Run: headless pygame with SDL's dummy video driver; simulated clock (each Clock.tick advances the game by its frame time, no real sleeping); random seed 0; keys injected as events and as key.get_pressed() state; no mouse input.
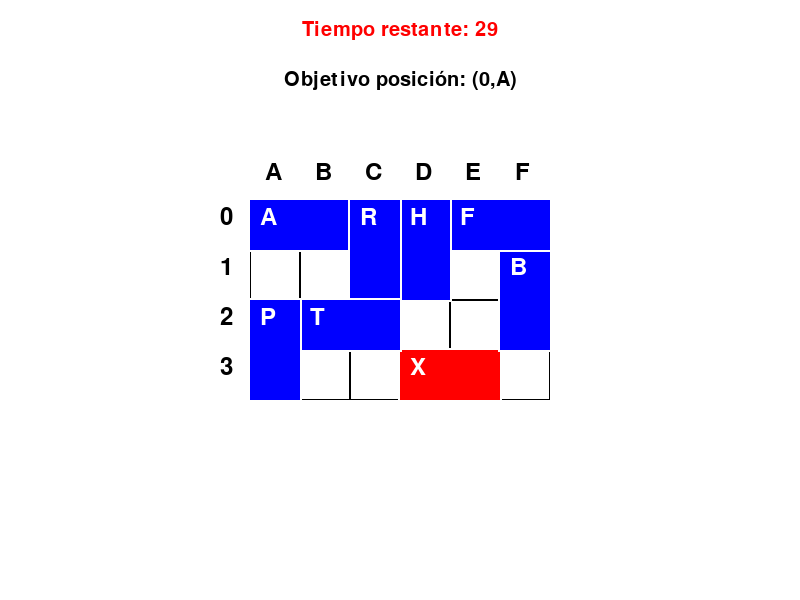
Frame 1 of 4 · flips 1–60 · no input
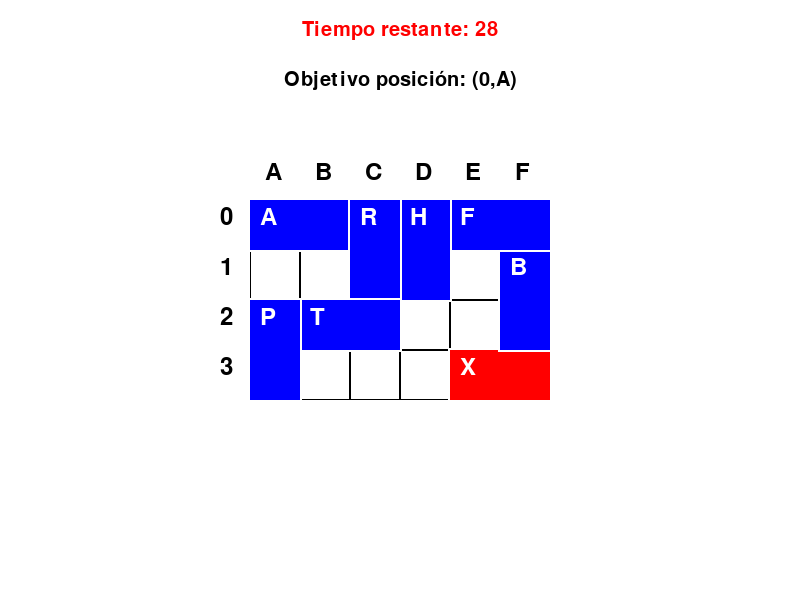
Frame 2 of 4 · flips 61–180 · tapped SPACE, RETURN · held RIGHT (→), D
Frame 3 of 4 · flips 181–300 · held DOWN (↓), S · screen unchanged from frame 2, image omitted
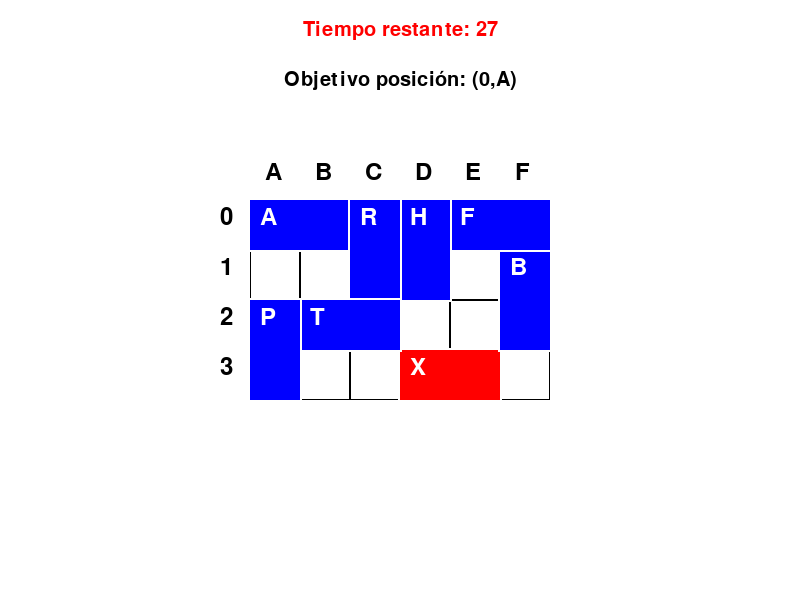
Frame 4 of 4 · flips 301–420 · held LEFT (←), A, UP (↑), W

The pygame program that drew these frames:

import pygame
import sys
import time

#intrucciones 

#el juego consiste en una representacion de lo pedido de un rompecabeza moviendo elementos que ocuoan 2 posisciones 
#para mover un elementos se presiona primero la letra de ese elemento luego con las teclas de movimineto se puede desplazar
#los obstaculos solo se mueven en la orientacion definida y no pueden atravezarce entre ellos 
# el perosnaje puede moverse igual, se presiona su letra y se desplaza, puede cambiar su orientacion, se presiona control + la tecla de la nueva orientacion 
#el personaje y los demas elementos no pueden atravezarse, por esto se deven mover en posisiones vacias para ir abriendo los espacios 
#el temporizador indica el tiempo limite que se tiene para ir moviendo elementos y abriendo camino al personaje para llegar al punto objetivo antes que este termine
#si se llega antes se imprime ganaste y si no se imprime perdiste y en ambos casos se cierra la consola

pygame.init()

# parametros de la pantalla 
width, height = 800, 600
screen = pygame.display.set_mode((width, height))
pygame.display.set_caption('Juego de Tablero')

# variablres del juego globales
WHITE = (255, 255, 255)
BLACK = (0, 0, 0)
RED = (255, 0, 0)
BLUE = (0, 0, 255)

# variables del tablero y los elementos del personaje
cell_size = 50
rows, cols = 4, 6

# central el tablero
board_width = cols * cell_size
board_height = rows * cell_size
offset_x = (width - board_width) // 2
offset_y = (height - board_height) // 2

# variable del reloj del juego
clock = pygame.time.Clock()

# Diccionario para almacenar elementos del tablero y crearlos como objetos parametrizables
elements = {}
# funcion para crrear elementos  del juego definiendo su poccion incial letra de nombre y orientacion fija
def create_element(letter, x, y, orientation):
    elements[letter] = {
        'x': x,
        'y': y,
        'orientation': orientation,
        'letter': letter
    }

#dibuajar la tabla apartir de la matriz indicada con las filas y columnas 
#esto con el objetivo de saber la posision de cada elemento y no permitir su colision 
def draw_board():
    screen.fill(WHITE)
    for row in range(rows):
        for col in range(cols):
            rect = pygame.Rect(offset_x + col * cell_size, offset_y + row * cell_size, cell_size, cell_size)
            pygame.draw.rect(screen, BLACK, rect, 1)

    # Dibujar bordes con números y letras
    font = pygame.font.Font(None, 36)
    for row in range(rows):
        text = font.render(str(row), True, BLACK)
        screen.blit(text, (offset_x - 30, offset_y + row * cell_size + 5))
    for col in range(cols):
        text = font.render(chr(65 + col), True, BLACK)
        screen.blit(text, (offset_x + col * cell_size + 15, offset_y - 40))

#dibujar elementos en pantalla 
def draw_elements():
    for element in elements.values():
        x = element['x']
        y = element['y']
        orientation = element['orientation']
        letter = element['letter']
        color = RED if letter == 'X' else BLUE
        
        if orientation == 'horizontal':
            element_rect = pygame.Rect(offset_x + x * cell_size, offset_y + y * cell_size, cell_size * 2, cell_size)
        elif orientation == 'vertical':
            element_rect = pygame.Rect(offset_x + x * cell_size, offset_y + y * cell_size, cell_size, cell_size * 2)
        elif orientation == 'up':
            element_rect = pygame.Rect(offset_x + x * cell_size, offset_y + y * cell_size - cell_size, cell_size, cell_size * 2)
        elif orientation == 'down':
            element_rect = pygame.Rect(offset_x + x * cell_size, offset_y + y * cell_size, cell_size, cell_size * 2)
        elif orientation == 'left':
            element_rect = pygame.Rect(offset_x + x * cell_size - cell_size, offset_y + y * cell_size, cell_size * 2, cell_size)

        # Dibujar borde blanco a los elementos de obstaculos y personaje
        border_rect = element_rect.inflate(4, 4)
        pygame.draw.rect(screen, WHITE, border_rect)
        
        # Dibujar el personaje
        pygame.draw.rect(screen, color, element_rect)
        
        font = pygame.font.Font(None, 36)
        text = font.render(letter, True, WHITE)
        screen.blit(text, (element_rect.x + 10, element_rect.y + 5))

def draw_timer_and_goal(time_left):
    font = pygame.font.Font(None, 30)
    timer_text = font.render(f'Tiempo restante: {time_left}', True, RED)
    screen.blit(timer_text, (width // 2 - timer_text.get_width() // 2, 20))
    goal_text = font.render('Objetivo posición: (0,A)', True, BLACK)
    screen.blit(goal_text, (width // 2 - goal_text.get_width() // 2, 70))

# Crear los elementos y el perosnaje 
create_element('X', 3, 3, 'horizontal')  
create_element('A', 0, 0, 'horizontal') 
create_element('B', 5, 1, 'vertical')    
create_element('F', 4, 0, 'horizontal') 
create_element('H', 3, 0, 'vertical') 
create_element('R', 2, 0, 'vertical') 
create_element('T', 1, 2, 'horizontal') 
create_element('P', 0, 2, 'vertical') 

# Elemento seleccionado inicialmente (por defecto el personaje 'X')
selected_element = 'X'

# deginir el tiempo inicial del cronomietro 
start_time = time.time()
time_limit = 30  


while True:
    current_time = time.time()
    elapsed_time = current_time - start_time
    time_left = int(time_limit - elapsed_time)
    
    #si el tiempo llega a cero cerrar pantallla y asumir que perdio 
    if time_left <= 0:
        pygame.quit()
        print("Perdiste")
        sys.exit()
    
    for event in pygame.event.get():
        if event.type == pygame.QUIT:
            pygame.quit()
            sys.exit()

        #condiciones para detectar el cambio de personaje indicando su letra para aplicar el movimiento a este
        #teniendo en cuenta que los elementos ostaculos solo se pueden mover en la orientacion definida 
        if event.type == pygame.KEYDOWN:
            keys = pygame.key.get_pressed()

            # Seleccionar el elemento por su letra
            if event.unicode.upper() in elements:
                selected_element = event.unicode.upper()

            element = elements[selected_element]
            element_x = element['x']
            element_y = element['y']
            orientation = element['orientation']

            # validar el cambio de orientacion del personaje principal que puede cambiarla con Ctrl + flecha
            #esto solo aplica al perosonaje, al cambiar su orientacion solo se desplazara en esa orientacion hasta cambiarla otra vez 
            if selected_element == 'X' and (keys[pygame.K_LCTRL] or keys[pygame.K_RCTRL]):
                if event.key == pygame.K_UP:
                    elements['X']['orientation'] = 'up'
                elif event.key == pygame.K_DOWN:
                    elements['X']['orientation'] = 'down'
                elif event.key == pygame.K_LEFT:
                    elements['X']['orientation'] = 'left'
                elif event.key == pygame.K_RIGHT:
                    elements['X']['orientation'] = 'horizontal'
            else:
                #mover los elementos en el tablero segun las teclas de direcion y validando su orientacion fija en los obtaculos 
                if orientation == 'horizontal':
                    if event.key == pygame.K_LEFT and element_x > 0:
                        if not any(el['x'] == element_x - 1 and el['y'] == element_y for el in elements.values()):
                            element_x -= 1
                    elif event.key == pygame.K_RIGHT and element_x < cols - 2:
                        if not any(el['x'] == element_x + 1 and el['y'] == element_y for el in elements.values()):
                            element_x += 1
                elif orientation == 'vertical':
                    if event.key == pygame.K_UP and element_y > 0:
                        if not any(el['x'] == element_x and el['y'] == element_y - 1 for el in elements.values()):
                            element_y -= 1
                    elif event.key == pygame.K_DOWN and element_y < rows - 2:
                        if not any(el['x'] == element_x and el['y'] == element_y + 1 for el in elements.values()):
                            element_y += 1
                elif orientation == 'up':
                    if event.key == pygame.K_UP and element_y > 1:
                        if not any(el['x'] == element_x and el['y'] == element_y - 1 for el in elements.values()):
                            element_y -= 1
                    elif event.key == pygame.K_DOWN and element_y < rows - 1:
                        if not any(el['x'] == element_x and el['y'] == element_y + 1 for el in elements.values()):
                            element_y += 1
                elif orientation == 'down':
                    if event.key == pygame.K_DOWN and element_y < rows - 1:
                        if not any(el['x'] == element_x and el['y'] == element_y + 1 for el in elements.values()):
                            element_y += 1
                    elif event.key == pygame.K_UP and element_y > 1:
                        if not any(el['x'] == element_x and el['y'] == element_y - 1 for el in elements.values()):
                            element_y -= 1
                elif orientation == 'left':
                    if event.key == pygame.K_LEFT and element_x > 1:
                        if not any(el['x'] == element_x - 1 and el['y'] == element_y for el in elements.values()):
                            element_x -= 1
                    elif event.key == pygame.K_RIGHT and element_x < cols - 1:
                        if not any(el['x'] == element_x + 1 and el['y'] == element_y for el in elements.values()):
                            element_x += 1

                # Actualizar las pocicicones de los elementos 
                element['x'] = element_x
                element['y'] = element_y

    #si el jugado llega a la posision objetivo antes que termine el tiempo del cronometro imprimir ganaste y cerrar el juego
    if elements['X']['x'] == 0 and elements['X']['y'] == 0 and time_left != 0:
        pygame.quit()
        print("Ganaste")
        sys.exit()

    # dibujando todos los elementos del ecenario la tabla y los personajes en la ventana de la consola
    draw_board()
    draw_elements()
    #definiendo el temporizador del cronometro inicialisando el conteo
    draw_timer_and_goal(time_left)
    #actualizando la ventana de la consola para debujar cambio en cada frame 
    pygame.display.flip()
    clock.tick(11)
